Image classification data set "Kaggle" (Madhu-BS/PlantDiseaseDetectionAndClassification on GitHub). Class labels (4): healthy, multiple diseases, rust, scab.

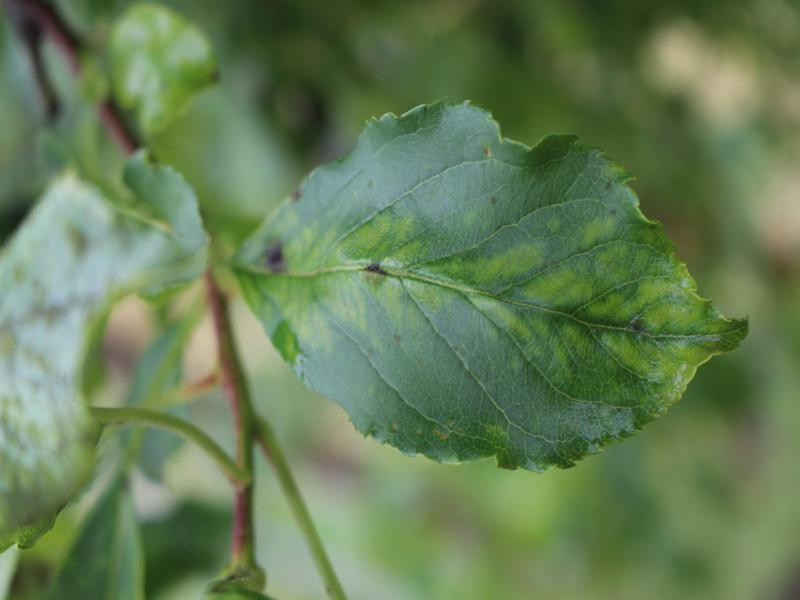
Label: scab

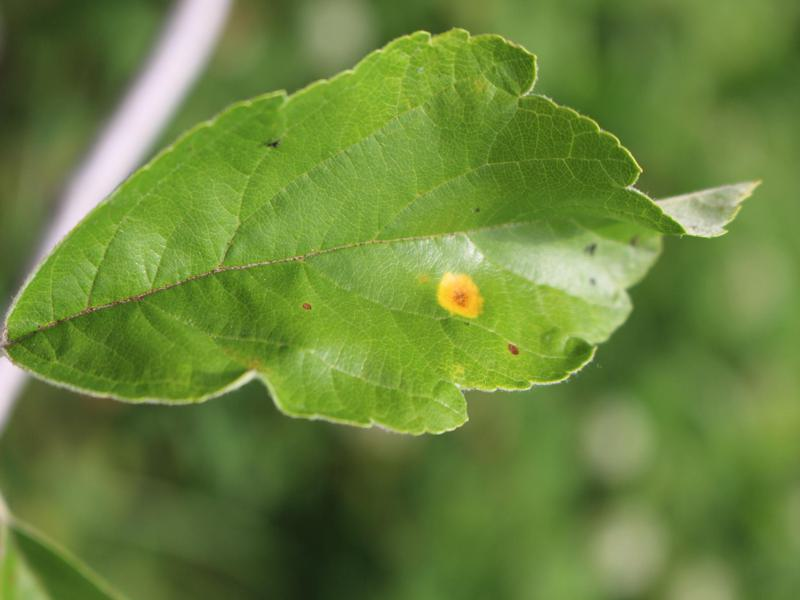
Label: rust

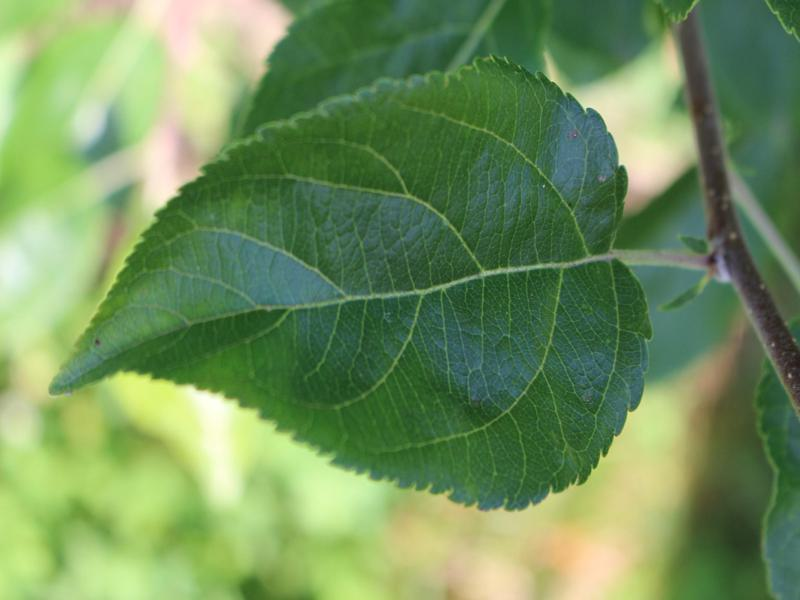
Label: healthy

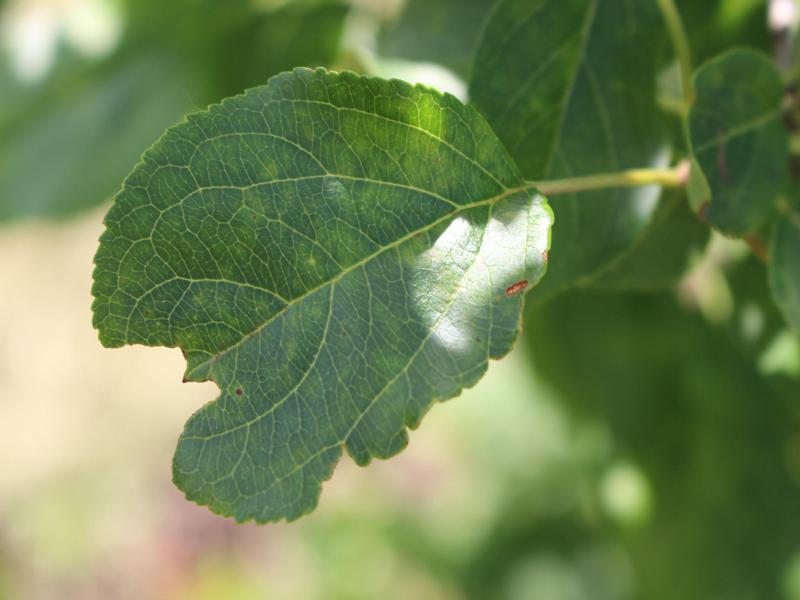
Label: multiple diseases

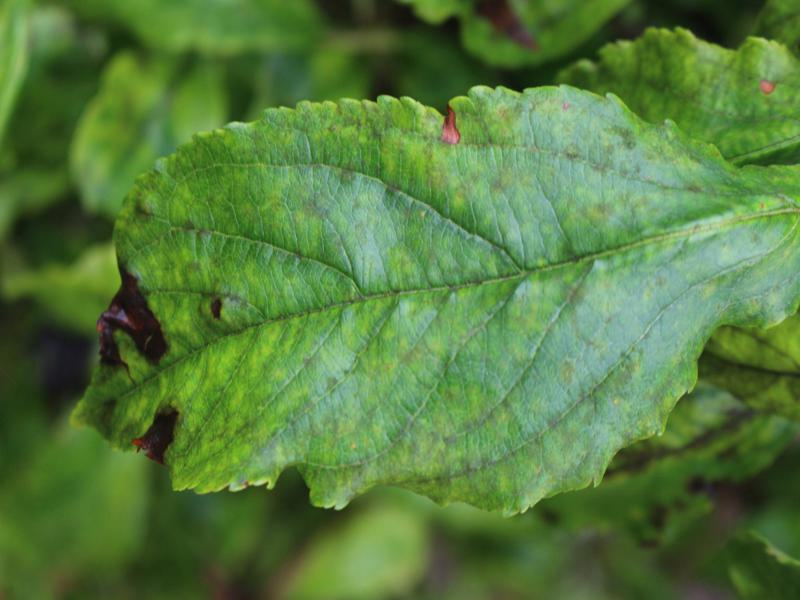
Label: scab

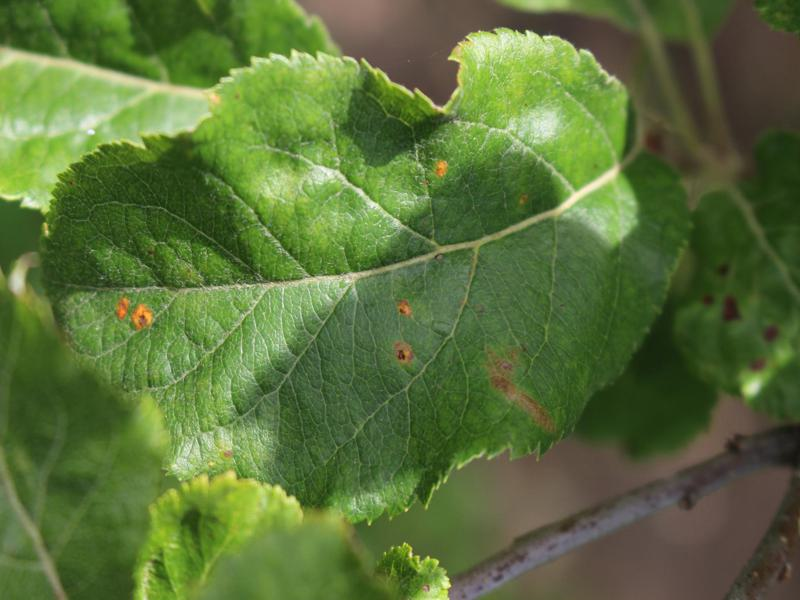
Label: rust
